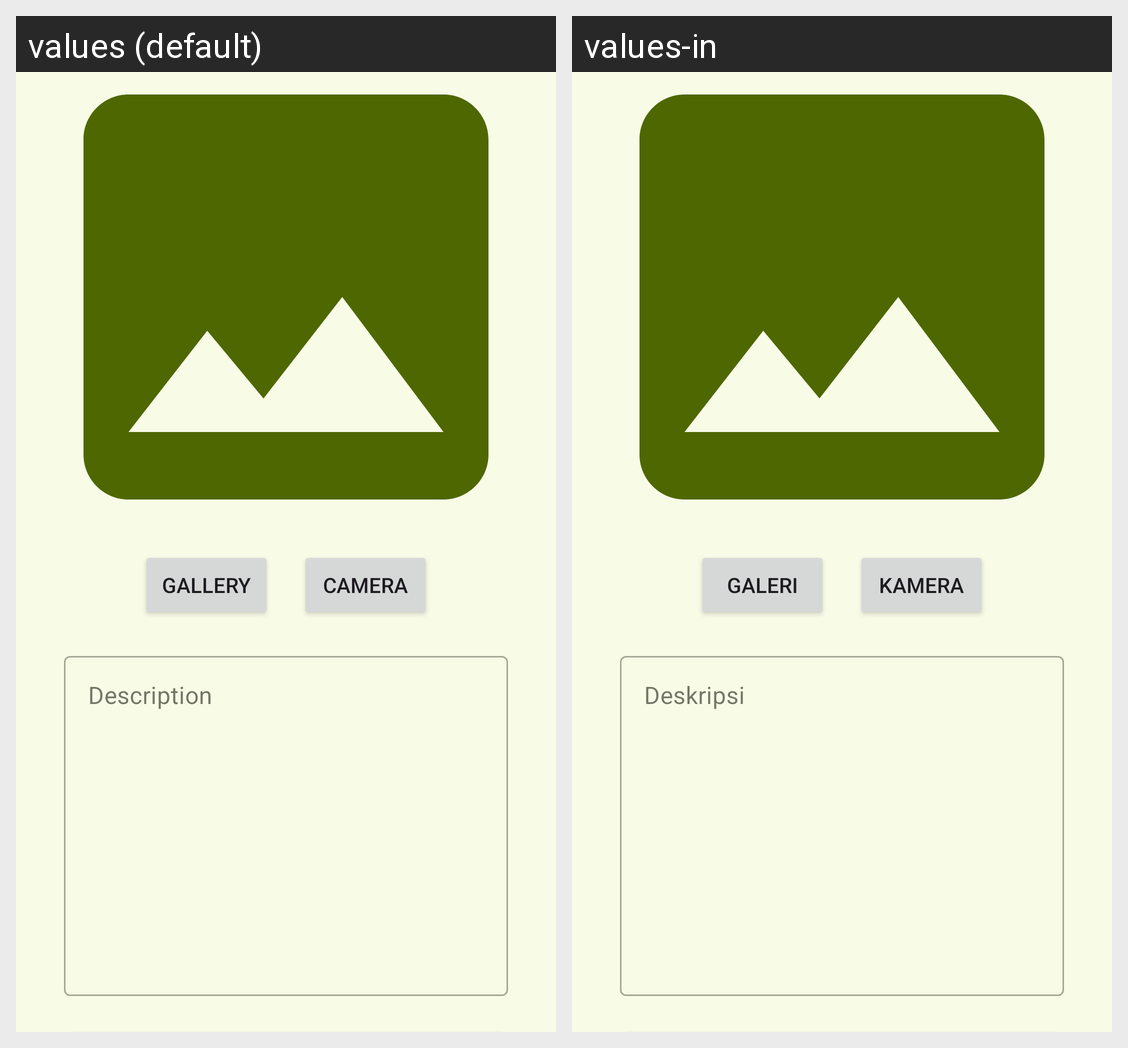

The same Android screen rendered under two of its app's locales, left to right. List the strings drawn on it with the default value and each locale's translation.
Android screen res/layout/activity_add_story.xml rendered under 2 locales, left to right: values (default), values-in. Device: Nexus 5 (rendered at 1080×1920; each locale shown at half size, 540×960, under a caption strip naming it); theme Theme.StoryApp.
Strings drawn on this screen, with the default value and each locale's value (text and hints the layout hard-codes, and strings that could not be matched under every locale, appear in the picture but are not listed):

gallery
  values: Gallery
  values-in: Galeri

camera
  values: Camera
  values-in: Kamera

description
  values: Description
  values-in: Deskripsi
